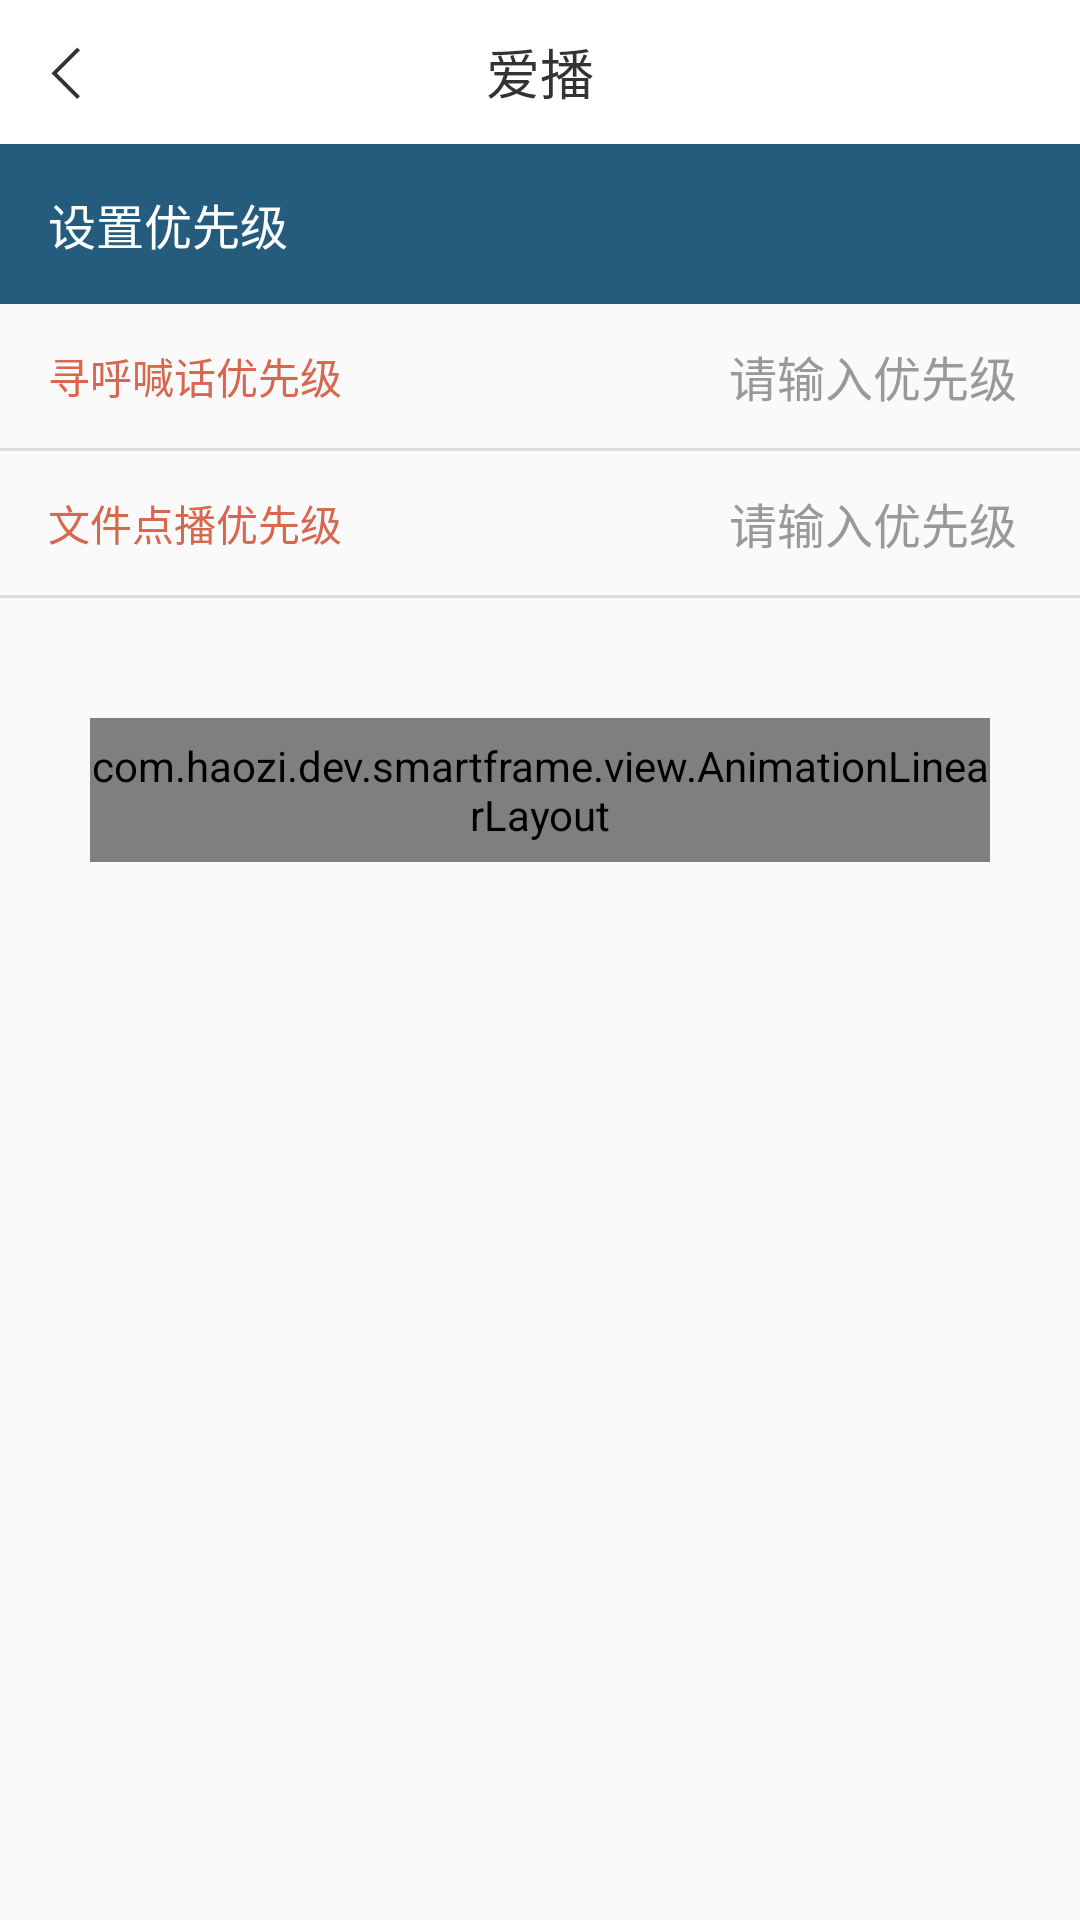

Produce the Android XML layout that renders to this screen, including the resource entries it uses.
<!-- AndroidManifest.xml: application theme AppTheme -->
<!-- res/layout/activity_set.xml -->
<?xml version="1.0" encoding="utf-8"?>
<LinearLayout xmlns:android="http://schemas.android.com/apk/res/android"
    android:layout_width="match_parent"
    android:layout_height="match_parent"
    android:gravity="center_horizontal"
    android:orientation="vertical">

    <include layout="@layout/title_view" />


    <ImageView
        android:id="@+id/iv_logo"
        android:layout_width="wrap_content"
        android:layout_height="wrap_content"
        android:visibility="gone"
        android:layout_marginTop="@dimen/base_dimen_240" />

    <TextView
        android:id="@+id/about_version"
        android:layout_width="wrap_content"
        android:layout_height="wrap_content"
        android:layout_marginTop="@dimen/base_dimen_20"
        android:text="版本号：1.0.0"
        android:textColor="#333333"
        android:textSize="@dimen/base_dimen_28"
        android:visibility="gone"
        />

    <TextView
        android:layout_width="match_parent"
        android:layout_height="wrap_content"
        android:background="#255B7D"
        android:paddingLeft="@dimen/base_dimen_32"
        android:paddingTop="@dimen/base_dimen_30"
        android:paddingBottom="@dimen/base_dimen_30"
        android:text="设置优先级"
        android:textColor="@color/white"
        android:textSize="@dimen/base_dimen_32" />

    <LinearLayout
        android:layout_width="match_parent"
        android:layout_height="wrap_content"
        android:gravity="center_vertical"
        android:orientation="horizontal"
        android:paddingLeft="@dimen/base_dimen_32"
        android:paddingRight="@dimen/base_dimen_32">

        <TextView
            android:layout_width="wrap_content"
            android:layout_height="wrap_content"
            android:text="寻呼喊话优先级"
            android:textColor="@color/app_color"
            android:textSize="@dimen/base_dimen_28" />

        <LinearLayout
            android:layout_width="match_parent"
            android:layout_height="wrap_content"
            android:layout_marginLeft="@dimen/base_dimen_20"
            android:orientation="vertical">

            <EditText
                android:id="@+id/shout_prior"
                android:layout_width="match_parent"
                android:layout_height="@dimen/base_dimen_96"
                android:background="@null"
                android:gravity="center_vertical|right"
                android:hint="请输入优先级"
                android:inputType="phone"
                android:paddingLeft="@dimen/base_dimen_10"
                android:paddingRight="@dimen/base_dimen_10"
                android:singleLine="true"
                android:textColor="#333333"
                android:textColorHint="#999999"
                android:textSize="@dimen/base_dimen_32"
                android:digits="0123456789"
                />

        </LinearLayout>

    </LinearLayout>

    <View
        android:layout_width="match_parent"
        android:layout_height="@dimen/base_dimen_2"
        android:background="#dcdcdc"
        />

    <LinearLayout
        android:layout_width="match_parent"
        android:layout_height="wrap_content"
        android:gravity="center_vertical"
        android:orientation="horizontal"
        android:paddingLeft="@dimen/base_dimen_32"
        android:paddingRight="@dimen/base_dimen_32">

        <TextView
            android:layout_width="wrap_content"
            android:layout_height="wrap_content"
            android:text="文件点播优先级"
            android:textColor="@color/app_color"
            android:textSize="@dimen/base_dimen_28" />

        <LinearLayout
            android:layout_width="match_parent"
            android:layout_height="wrap_content"
            android:layout_marginLeft="@dimen/base_dimen_20"
            android:orientation="vertical">

            <EditText
                android:id="@+id/play_prior"
                android:layout_width="match_parent"
                android:layout_height="@dimen/base_dimen_96"
                android:background="@null"
                android:gravity="center_vertical|right"
                android:hint="请输入优先级"
                android:inputType="phone"
                android:paddingLeft="@dimen/base_dimen_10"
                android:paddingRight="@dimen/base_dimen_10"
                android:singleLine="true"
                android:textColor="#333333"
                android:textColorHint="#999999"
                android:textSize="@dimen/base_dimen_32"
                android:digits="0123456789"
                />

        </LinearLayout>

    </LinearLayout>

    <View
        android:layout_width="match_parent"
        android:layout_height="@dimen/base_dimen_2"
        android:background="#dcdcdc"
        />


    <com.haozi.dev.smartframe.view.AnimationLinearLayout
        android:id="@+id/set_prior"
        android:layout_width="@dimen/base_dimen_600"
        android:layout_height="@dimen/base_dimen_96"
        android:layout_marginTop="40dp"
        android:background="@drawable/bg_new_login_btn"
        android:gravity="center"
        android:orientation="vertical">

        <TextView
            android:layout_width="wrap_content"
            android:layout_height="wrap_content"
            android:text="设置"
            android:textColor="@color/white"
            android:textSize="@dimen/base_dimen_36" />

    </com.haozi.dev.smartframe.view.AnimationLinearLayout>


</LinearLayout>
<!-- res/layout/title_view.xml (included above) -->
<?xml version="1.0" encoding="utf-8"?>
<RelativeLayout xmlns:android="http://schemas.android.com/apk/res/android"
    android:layout_width="match_parent"
    android:layout_height="@dimen/base_dimen_96"
    android:background="@color/white"
    >
    
    <ImageView
        android:id="@+id/title_back"
        android:layout_width="@dimen/base_dimen_96"
        android:layout_height="@dimen/base_dimen_96"
        android:padding="@dimen/base_dimen_24"
        android:src="@mipmap/icon_main_back"
        />

    <TextView
        android:id="@+id/title_name"
        android:layout_width="wrap_content"
        android:layout_height="wrap_content"
        android:text="爱播"
        android:textSize="@dimen/base_dimen_36"
        android:textColor="#333333"
        android:layout_centerInParent="true"
        />


    <TextView
        android:id="@+id/title_menu_text"
        android:layout_width="wrap_content"
        android:layout_height="match_parent"
        android:layout_marginRight="@dimen/base_dimen_32"
        android:layout_alignParentRight="true"
        android:textSize="@dimen/base_dimen_32"
        android:textColor="#255B7D"
        android:gravity="center_vertical"
        android:visibility="gone"
        />


    



</RelativeLayout>
<!-- resources referenced by this layout -->
<resources>
  <color name="app_color">#D7674E</color>
  <color name="white">#FFFFFFFF</color>
  <dimen name="base_dimen_10">5dp</dimen>
  <dimen name="base_dimen_2">1dp</dimen>
  <dimen name="base_dimen_20">10dp</dimen>
  <dimen name="base_dimen_24">12dp</dimen>
  <dimen name="base_dimen_240">120dp</dimen>
  <dimen name="base_dimen_28">14dp</dimen>
  <dimen name="base_dimen_30">15dp</dimen>
  <dimen name="base_dimen_32">16dp</dimen>
  <dimen name="base_dimen_36">18dp</dimen>
  <dimen name="base_dimen_600">300dp</dimen>
  <dimen name="base_dimen_96">48dp</dimen>
  <!-- drawable bg_new_login_btn (drawable) -->
  <?xml version="1.0" encoding="utf-8"?>
  <shape xmlns:android="http://schemas.android.com/apk/res/android"
      android:shape="rectangle" >
  
      <solid android:color="#D7674E"
          />
      <corners android:radius="999dip" />
  
  </shape>
  <!-- mipmap icon_main_back: png bitmap (mipmap-xhdpi, 1073 bytes) -->
  <style name="AppTheme" parent="Theme.AppCompat.DayNight.NoActionBar">
              <item name="colorPrimary">@color/app_color</item>
              <item name="colorPrimaryDark">#FFFFFF</item>
              <item name="colorAccent">@color/app_color</item>
              <item name="android:windowLightStatusBar" tools:ignore="NewApi">true</item>
          </style>
</resources>
